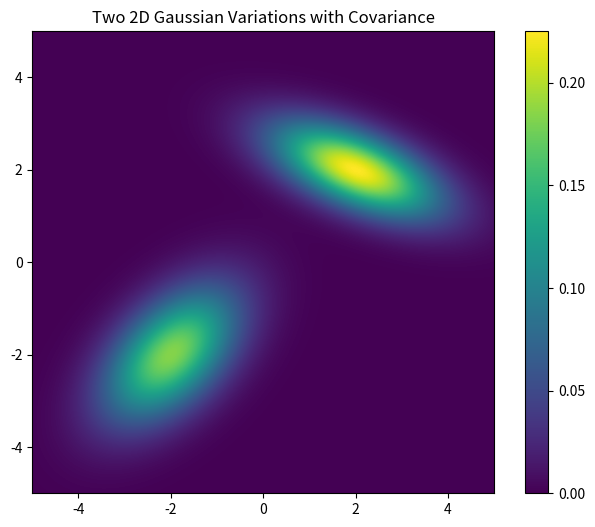

Generate this figure with matplotlib:
import numpy as np
import matplotlib.pyplot as plt

def multivariate_gaussian(pos, mu, Sigma):
    """Return the multivariate Gaussian distribution on array pos."""
    n = mu.shape[0]
    Sigma_det = np.linalg.det(Sigma)
    Sigma_inv = np.linalg.inv(Sigma)
    N = np.sqrt((2*np.pi)**n * Sigma_det)
    fac = np.einsum('...k,kl,...l->...', pos-mu, Sigma_inv, pos-mu)
    return np.exp(-fac / 2) / N

# Create grid and multivariate normal
x = np.linspace(-5, 5, 500)
y = np.linspace(-5, 5, 500)
x, y = np.meshgrid(x, y)
pos = np.empty(x.shape + (2,))
pos[:, :, 0] = x; pos[:, :, 1] = y

# Gaussian 1
mu1 = np.array([-2, -2])
Sigma1 = np.array([[1, 0.5], [0.5, 1]])
g1 = multivariate_gaussian(pos, mu1, Sigma1)

# Gaussian 2
mu2 = np.array([2, 2])
Sigma2 = np.array([[1.5, -0.5], [-0.5, 0.5]])
g2 = multivariate_gaussian(pos, mu2, Sigma2)

# Make the plot
plt.figure(figsize=(8, 6))
plt.imshow(g1 + g2, extent=[-5, 5, -5, 5], origin='lower', cmap='viridis')
plt.colorbar()
plt.title("Two 2D Gaussian Variations with Covariance")
plt.savefig("2d_gaussian_variations.PNG")
